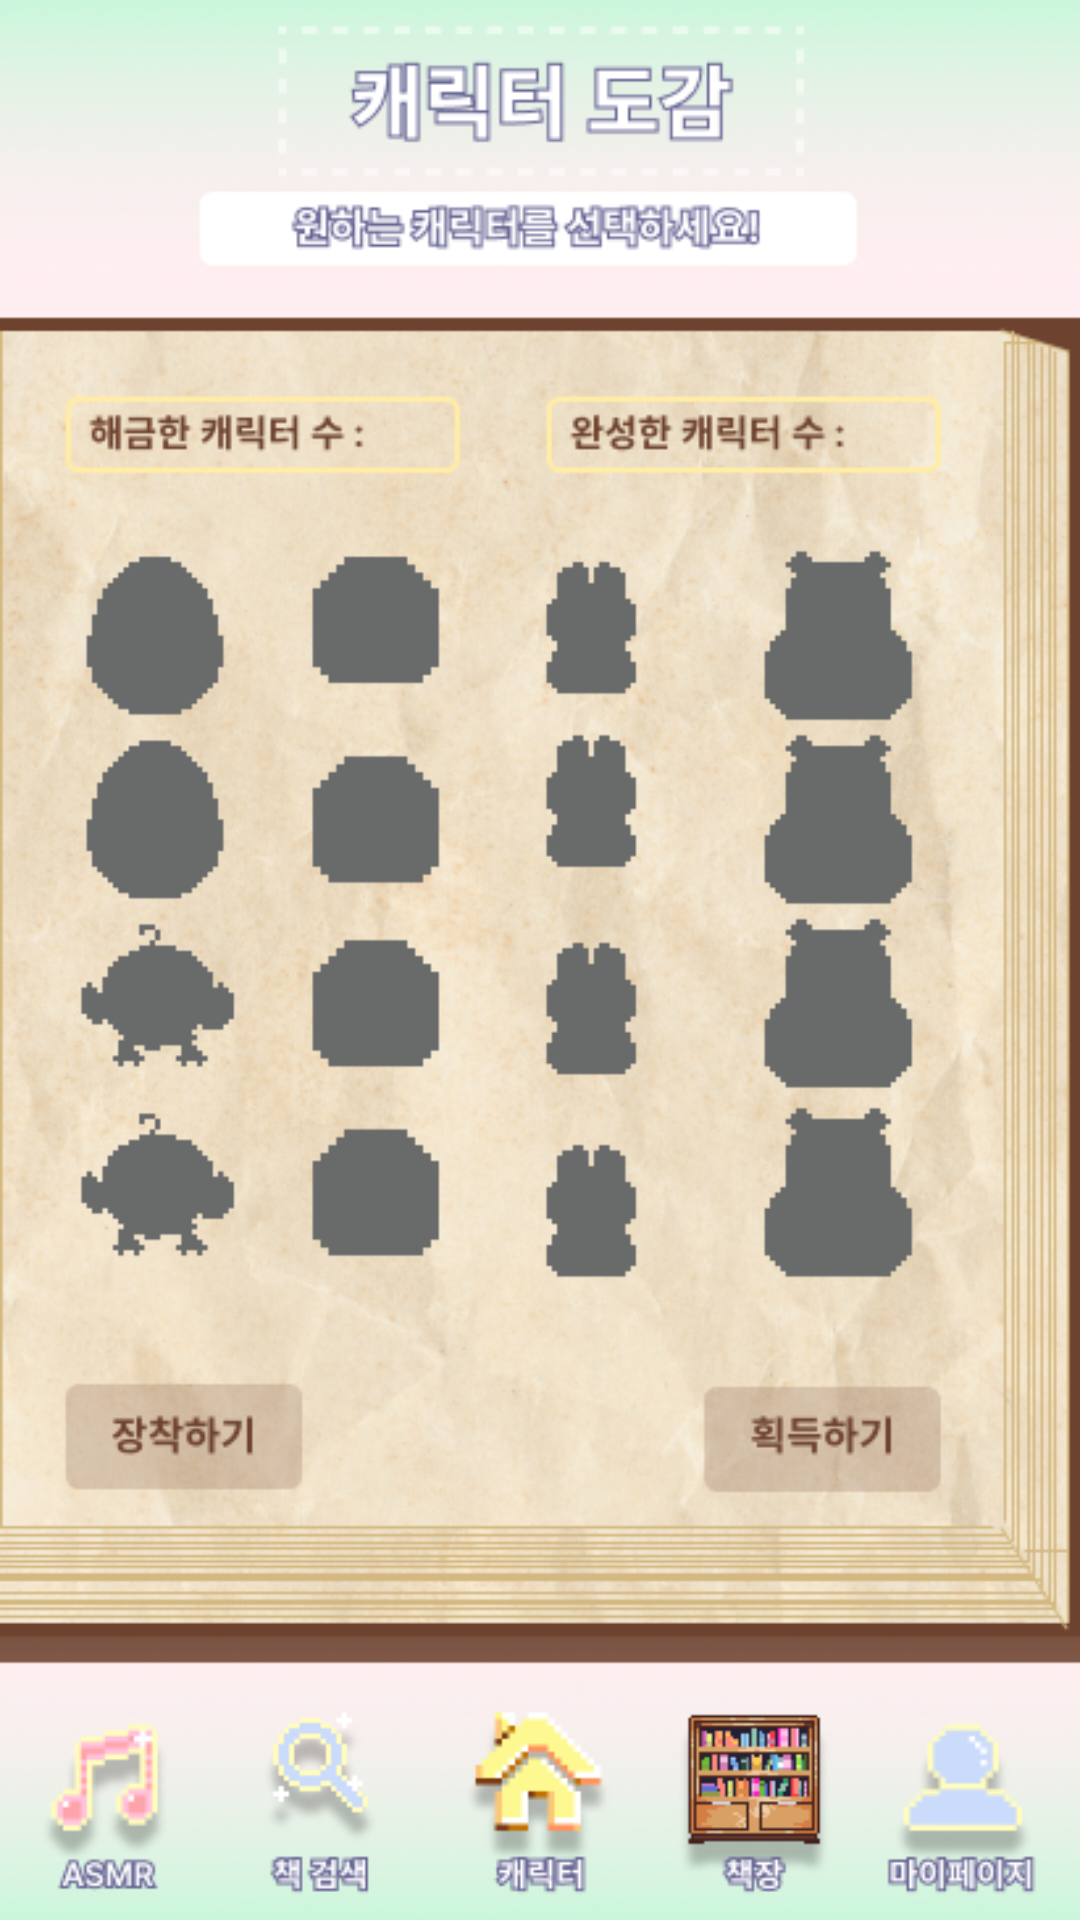

Write the Android layout XML for this screen, with the resource values it uses.
<!-- AndroidManifest.xml: application theme Theme.GURU2_Book -->
<!-- res/layout/activity_main6.xml -->
<?xml version="1.0" encoding="utf-8"?>
<androidx.constraintlayout.widget.ConstraintLayout xmlns:android="http://schemas.android.com/apk/res/android"
    xmlns:app="http://schemas.android.com/apk/res-auto"
    xmlns:tools="http://schemas.android.com/tools"
    android:layout_width="match_parent"
    android:layout_height="match_parent"
    android:background="@drawable/characterbookscreen"
    tools:context=".MainActivity6">

</androidx.constraintlayout.widget.ConstraintLayout>
<!-- resources referenced by this layout -->
<resources>
  <!-- drawable characterbookscreen: png bitmap (drawable, 333060 bytes) -->
  <style name="Theme.GURU2_Book" parent="Base.Theme.GURU2_Book" />
  <style name="Base.Theme.GURU2_Book" parent="Theme.AppCompat.Light.NoActionBar">
          
          
      </style>
</resources>
